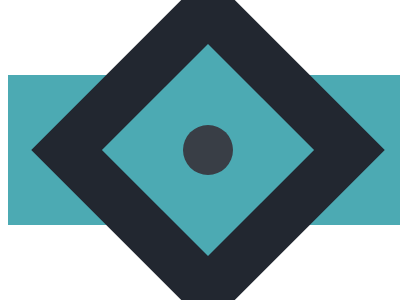

Recreate this image using only HTML and CSS.

<div class="rectangle flex">
  <div class="box flex">
    <div class="round"></div>
  </div>
</div>

<style>
  .body {
    background: #222730;
  }

  .flex {
    display: flex;
    justify-content: center;
    align-items: center;
  }
  .rectangle {
    width: 100%;
    height: 150px;
    background: #4caab3;
    position: absolute;
    top: 75px;
  }

  .box {
    width: 150px;
    height: 150px;
    background: #4caab3;
    box-shadow: 0 0 0 50px #222730;
    transform: rotate(45deg);
  }
  .round {
    width: 50px;
    aspect-ratio: 1/1;
    background: #393e46;
    border-radius: 100%;
  }
</style>
